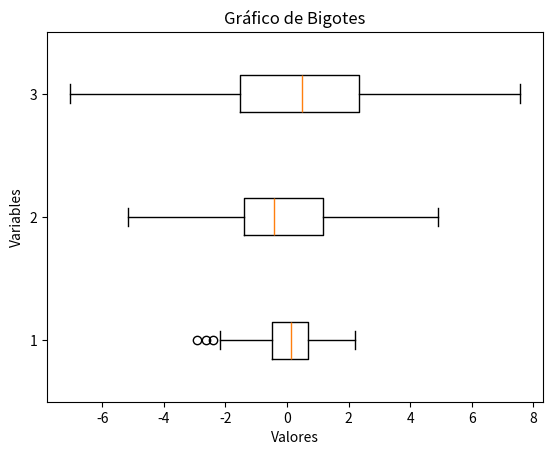

This figure's Python source:
import matplotlib.pyplot as plt
import numpy as np

# Datos para el gráfico de bigotes
data = [np.random.normal(0, std, 100) for std in range(1, 4)]

# Crear el gráfico de bigotes
plt.boxplot(data, vert=False)

# Agregar etiquetas y título
plt.xlabel("Valores")
plt.ylabel("Variables")
plt.title("Gráfico de Bigotes")

# Mostrar el gráfico
plt.show()
